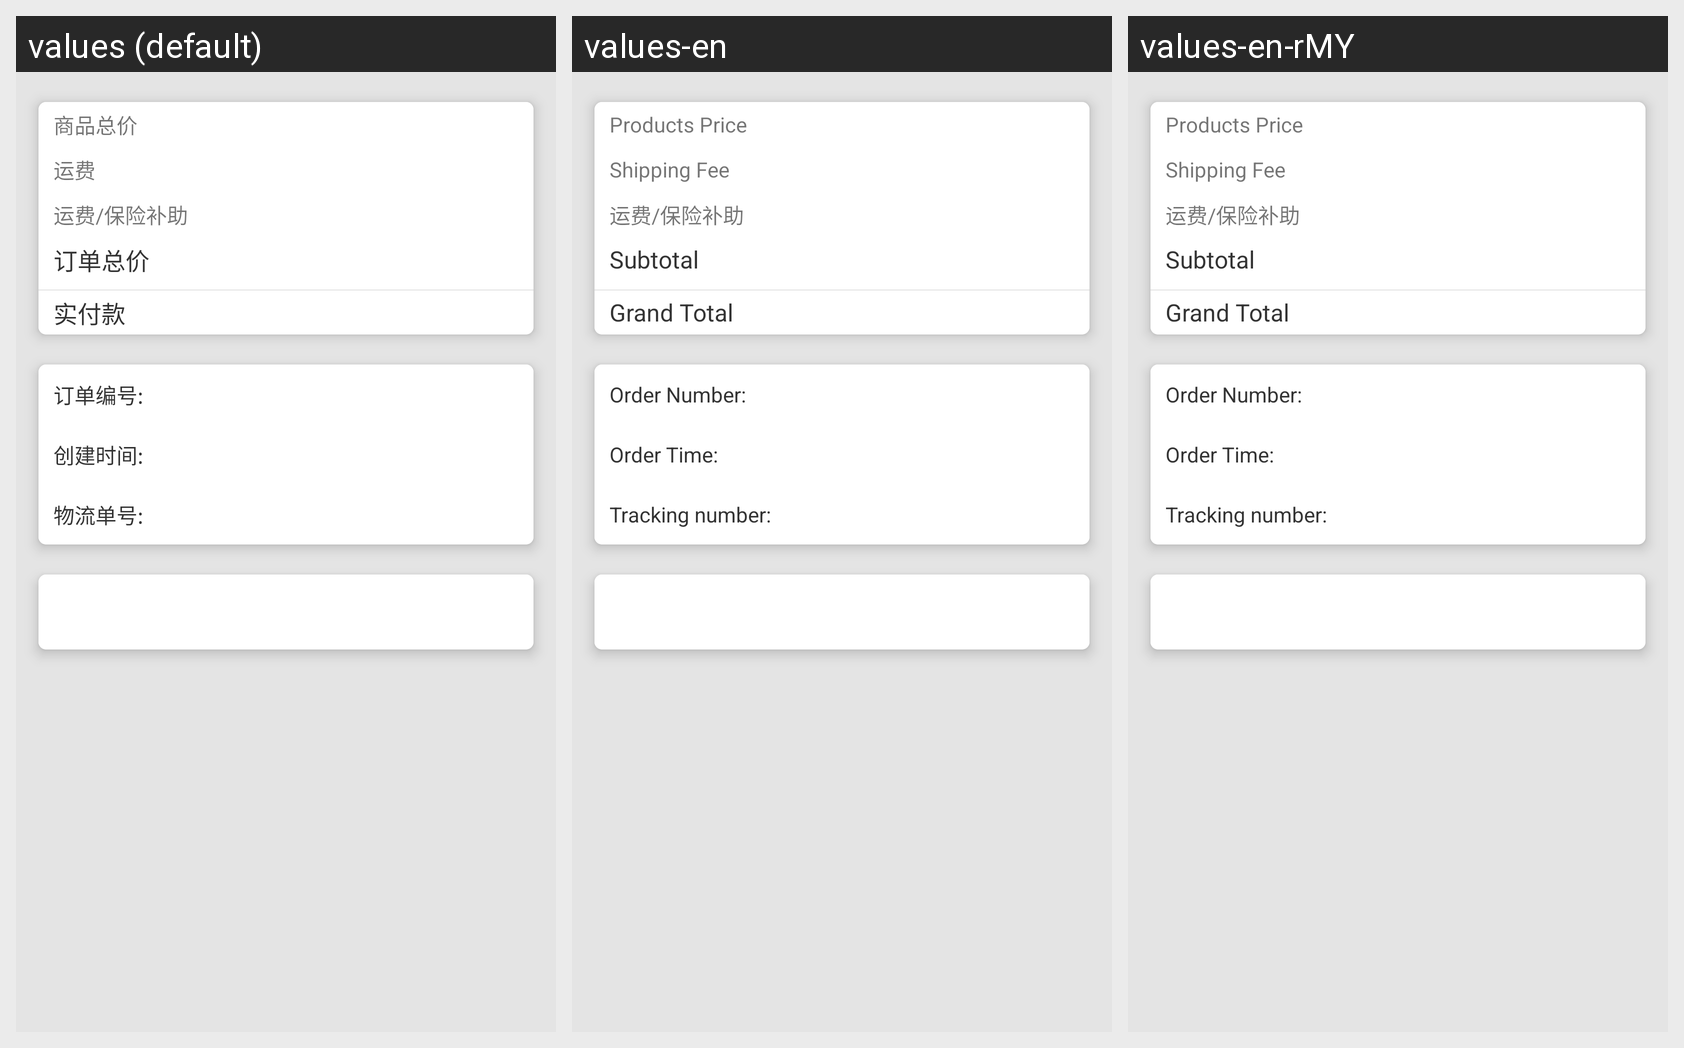

This grid shows one Android layout under several languages. Give, for every string resource on the screen, its name, the default text and each shown locale's text.
Android screen res/layout/view_order_details_foot.xml rendered under 3 locales, left to right: values (default), values-en, values-en-rMY. Device: Nexus 5 (rendered at 1080×1920; each locale shown at half size, 540×960, under a caption strip naming it); theme AppTheme.
Strings drawn on this screen, with the default value and each locale's value (text and hints the layout hard-codes, and strings that could not be matched under every locale, appear in the picture but are not listed):

goods_total_price
  values: 商品总价
  values-en: Products Price
  values-en-rMY: Products Price

tv_freight22
  values: 运费
  values-en: Shipping Fee
  values-en-rMY: Shipping Fee

carriage_buzhu
  values: 运费/保险补助
  values-en: 运费/保险补助  [not translated; the default value is used]
  values-en-rMY: 运费/保险补助  [not translated; the default value is used]

order_total_price
  values: 订单总价
  values-en: Subtotal
  values-en-rMY: Subtotal

true_pay
  values: 实付款
  values-en: Grand Total
  values-en-rMY: Grand Total

tv_order_code
  values: 订单编号:
  values-en: Order Number:
  values-en-rMY: Order Number:

create_time
  values: 创建时间:
  values-en: Order Time:
  values-en-rMY: Order Time:

logistics_order_code
  values: 物流单号:
  values-en: Tracking number:
  values-en-rMY: Tracking number:
